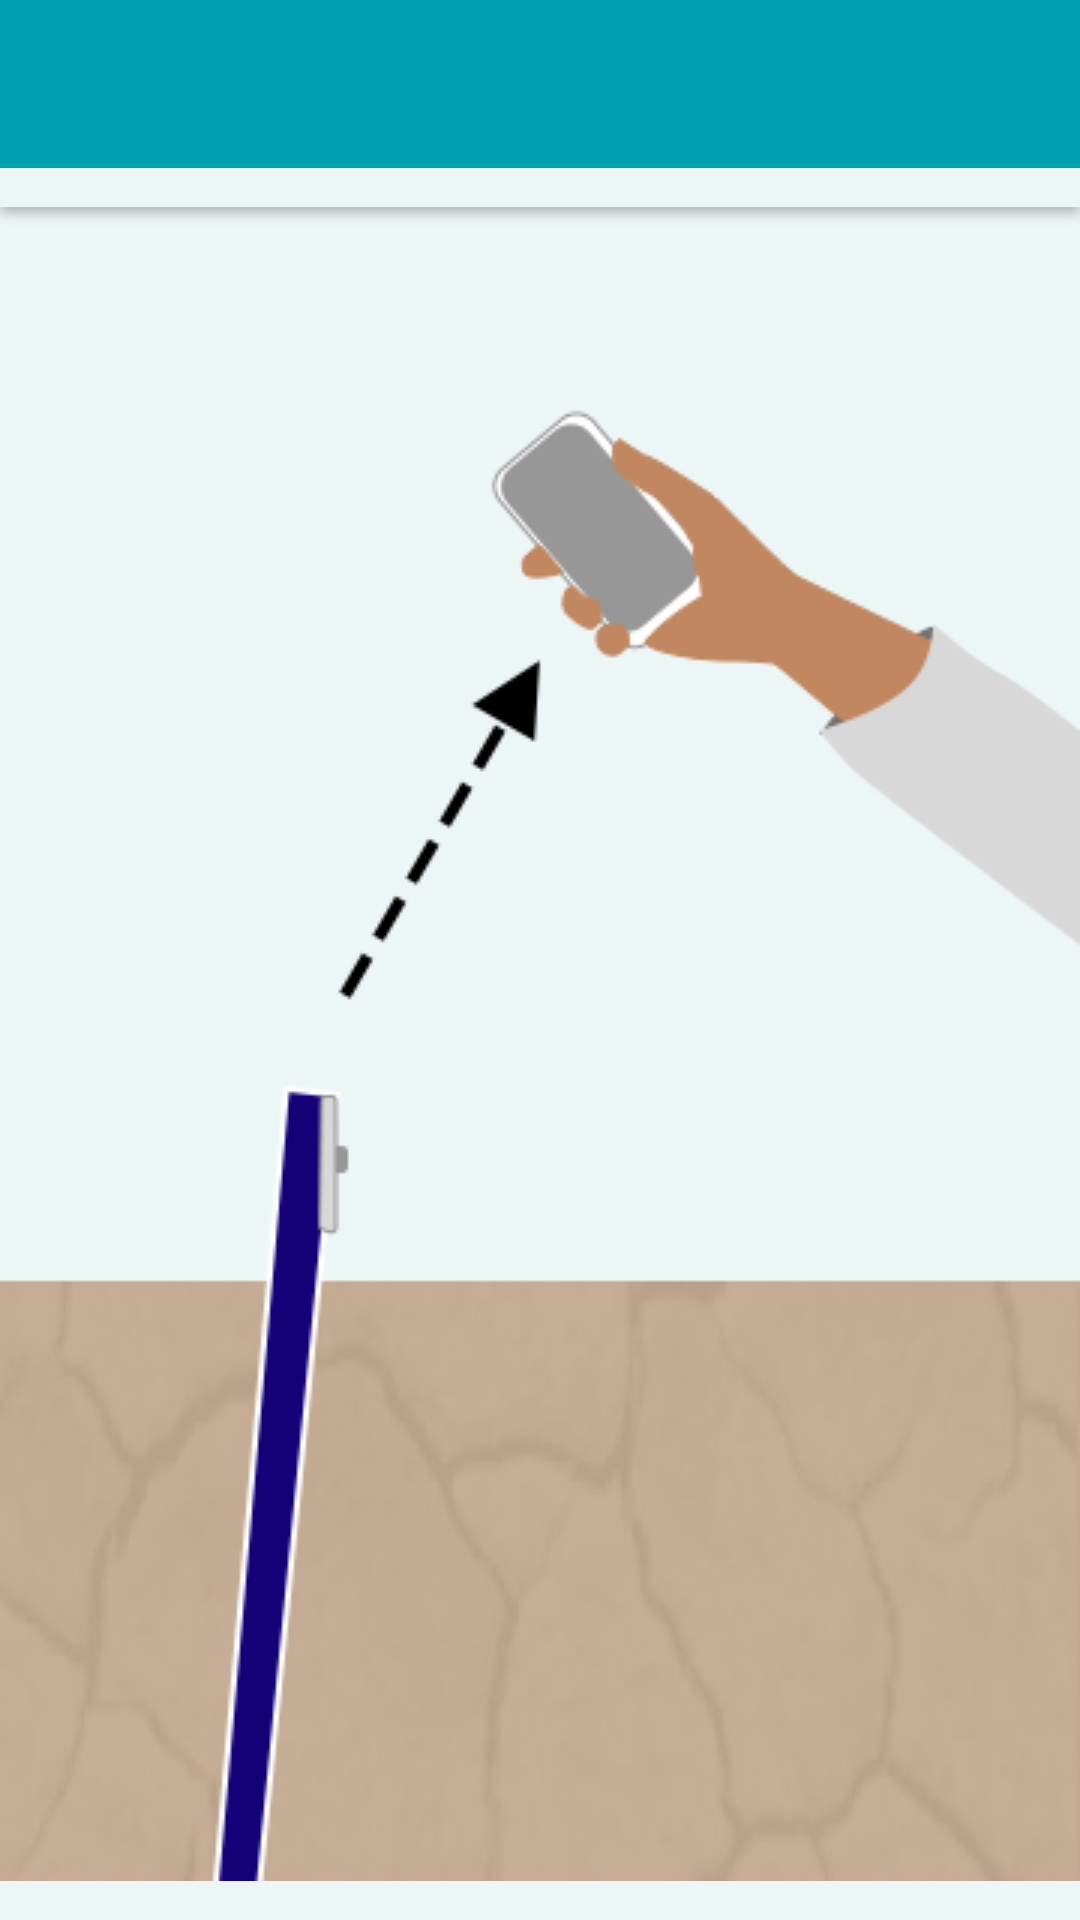

Produce the Android XML layout that renders to this screen, including the resource entries it uses.
<!-- AndroidManifest.xml: application theme AppTheme -->
<!-- res/layout/activity_instruction_scan.xml -->
<?xml version="1.0" encoding="utf-8"?>
<android.support.constraint.ConstraintLayout xmlns:android="http://schemas.android.com/apk/res/android"
    xmlns:app="http://schemas.android.com/apk/res-auto"
    xmlns:tools="http://schemas.android.com/tools"
    android:layout_width="match_parent"
    android:layout_height="match_parent"
    tools:context=".InstructionActivityScan">

    <LinearLayout
        android:layout_width="match_parent"
        android:layout_height="match_parent"
        android:orientation="vertical">

        <android.support.v7.widget.Toolbar
            android:id="@+id/my_toolbar"
            xmlns:android="http://schemas.android.com/apk/res/android"
            xmlns:app="http://schemas.android.com/apk/res-auto"
            app:titleTextColor="@color/whiteText"
            android:layout_width="match_parent"
            android:layout_height="?attr/actionBarSize"
            android:background="?attr/colorPrimary"
            android:theme="@style/ThemeOverlay.AppCompat.ActionBar"
            app:popupTheme="@style/ThemeOverlay.AppCompat.Light"/>

        <LinearLayout
            android:id="@+id/instruction_scam_layout"
            android:layout_width="match_parent"
            android:layout_height="match_parent">

            <ImageView
                android:id="@+id/instructions_plant"
                android:layout_width="match_parent"
                android:layout_height="match_parent"
                android:src="@drawable/intruction_scan"/>

        </LinearLayout>

        <LinearLayout
            android:id="@+id/progress_bar_layout"
            android:layout_width="match_parent"
            android:layout_height="match_parent"
            android:orientation="vertical"
            android:visibility="gone">


            <TextView
                android:id="@+id/loading_text"
                android:layout_width="match_parent"
                android:layout_height="80dp"
                android:layout_weight="1"
                android:text="@string/loading_message_instruction"
                android:textAlignment="center"
                android:textSize="35dp"/>

            <LinearLayout
                android:layout_width="match_parent"
                android:layout_height="match_parent"
                android:orientation="vertical"
                android:background="@color/skyBackground"
                android:layout_weight="5">

                <ProgressBar
                    android:id="@+id/progressBar"
                    style="?android:attr/progressBarStyle"
                    android:layout_width="match_parent"
                    android:layout_height="match_parent"/>

                <ImageView
                    android:id="@+id/success_scan_image"
                    android:layout_width="match_parent"
                    android:layout_height="match_parent"
                    android:src="@drawable/checkmark"
                    android:visibility="gone"/>

            </LinearLayout>

        </LinearLayout>

    </LinearLayout>

</android.support.constraint.ConstraintLayout>
<!-- resources referenced by this layout -->
<resources>
  <color name="skyBackground">#EDF6F7</color>
  <color name="whiteText">#FFFFFF</color>
  <!-- drawable checkmark: png bitmap (drawable, 8632 bytes) -->
  <!-- drawable intruction_scan: png bitmap (drawable, 37066 bytes) -->
  <string name="loading_message_instruction">Some instruction</string>
  <style name="AppTheme" parent="Theme.AppCompat.Light.NoActionBar">
          
          <item name="colorPrimary">@color/colorPrimary</item>
          <item name="colorPrimaryDark">@color/colorPrimaryDark</item>
          <item name="colorAccent">@color/colorPrimary</item>
          <item name="android:windowBackground">@color/skyBackground</item>
          <item name="android:textColorPrimary">@android:color/white</item>
      </style>
  <color name="colorPrimary">#00A0b2</color>
  <color name="colorPrimaryDark">#007182</color>
</resources>
